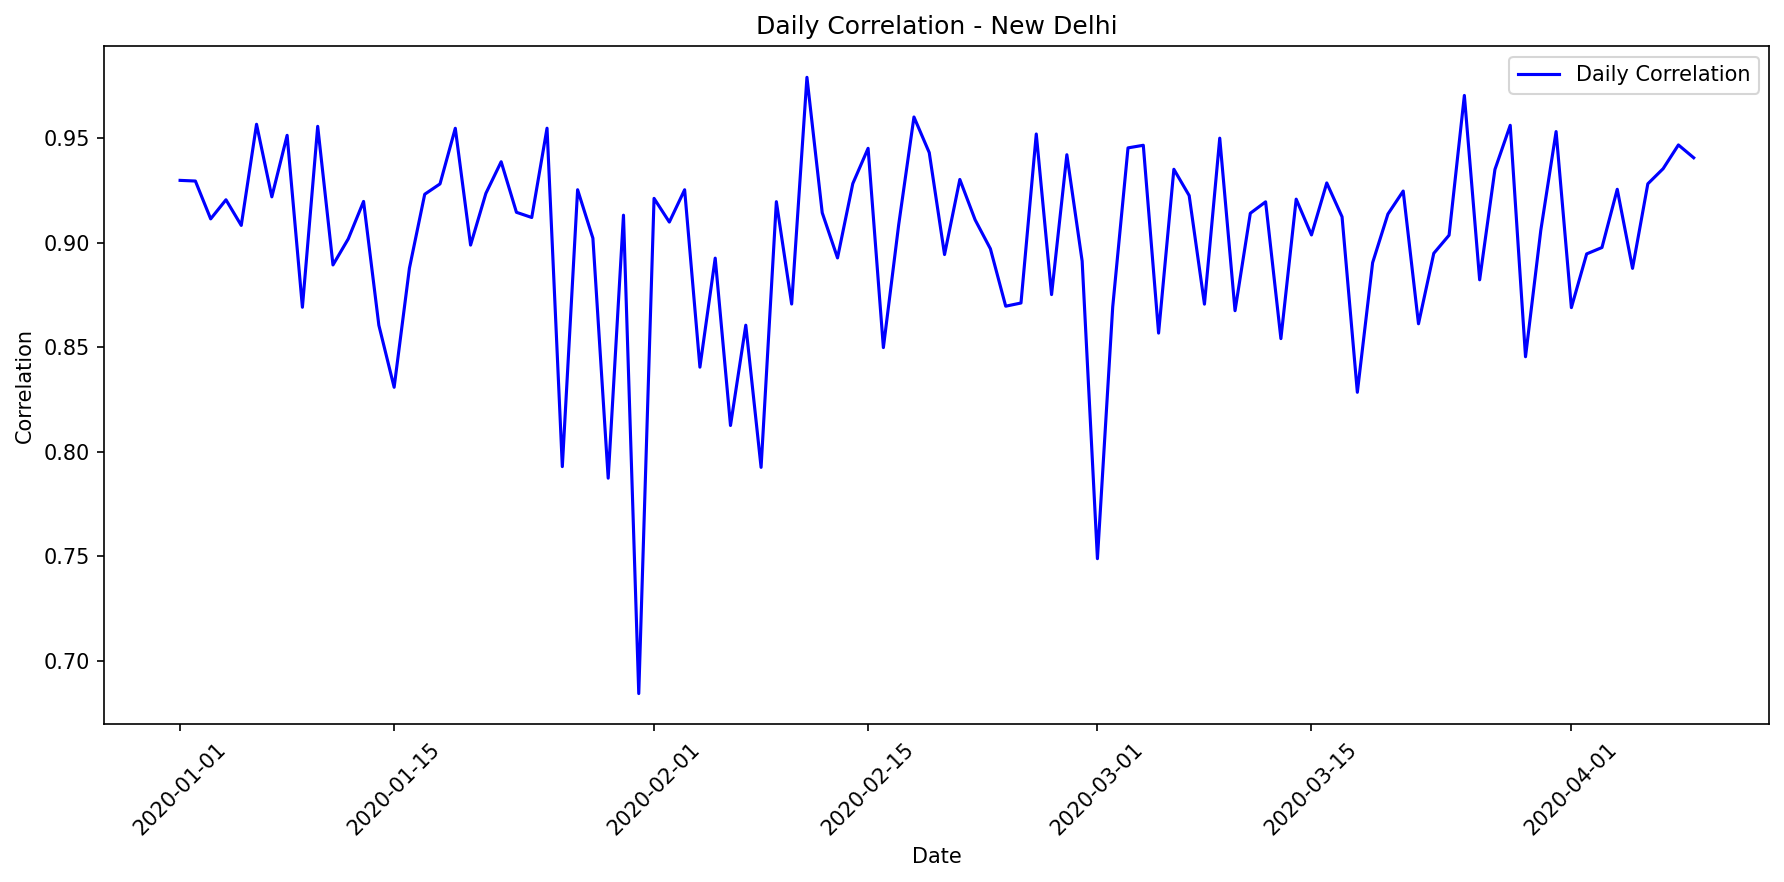

The table this chart was drawn from, first rows:
date, correlation, mae, rmse, r2, num_points, actual_max, actual_mean, actual_std, predicted_max, predicted_mean, predicted_std
2020-01-01, 0.9297, 35209, 63496, 0.004793, 24, 193006, 42233, 65018, 33590, 7732, 11543
2020-01-02, 0.9294, 56086, 95550, 0.06385, 24, 287396, 71686, 100879, 62361, 18059, 22065
2020-01-03, 0.9113, 49178, 83127, 0.05856, 24, 258579, 64284, 87516, 56347, 17369, 19626
2020-01-04, 0.9204, 76610, 117760, 0.0, 24, 292306, 92166, 111720, 55540, 17174, 21008
2020-01-05, 0.9082, 61347, 101951, 0.01744, 24, 278859, 78289, 105064, 65706, 19818, 22311
2020-01-06, 0.9565, 60169, 103713, 0.0, 24, 289842, 71347, 101753, 47238, 12645, 15185
2020-01-07, 0.9218, 28124, 54658, 0.1532, 24, 229966, 37161, 60673, 42540, 10086, 13511
2020-01-08, 0.9512, 62132, 101625, 0.0, 24, 279477, 73607, 98441, 45500, 13209, 15871
2020-01-09, 0.8691, 33936, 61985, 0.1324, 24, 202936, 41301, 67978, 39590, 12047, 14520
2020-01-10, 0.9555, 60881, 99803, 0.0, 24, 284807, 74264, 96467, 46159, 13553, 16424
2020-01-11, 0.8893, 44409, 84049, 0.1484, 24, 272845, 61933, 93036, 70315, 17628, 23469
2020-01-12, 0.9018, 65255, 104596, 0.0, 24, 286296, 78838, 99644, 44691, 14504, 17453
2020-01-13, 0.9196, 65081, 106746, 0.0, 24, 262249, 78421, 103585, 46856, 14480, 18002
2020-01-14, 0.8605, 64217, 104042, 0.0, 24, 297373, 80806, 102527, 70492, 17292, 22214
2020-01-15, 0.8308, 57937, 95883, 0.0, 24, 260535, 69652, 96405, 52029, 15852, 19315
2020-01-16, 0.8878, 72958, 113568, 0.0, 24, 297219, 89498, 109118, 61147, 18215, 21816
2020-01-17, 0.9231, 65911, 106866, 0.0, 24, 276563, 77379, 102120, 45770, 13443, 16107
2020-01-18, 0.928, 64852, 102065, 0.0, 24, 272316, 81545, 104105, 63690, 20085, 22960
2020-01-19, 0.9546, 37690, 72393, 0.01456, 24, 261338, 46347, 74494, 40877, 8891, 11848
2020-01-20, 0.8988, 76260, 117355, 0.0, 24, 282919, 91002, 111540, 59917, 17266, 20836
2020-01-21, 0.9235, 55633, 93146, 0.05208, 24, 258588, 71752, 97729, 59513, 18401, 21856
2020-01-22, 0.9386, 70577, 111477, 0.0, 24, 289270, 92438, 111646, 69340, 22202, 25190
2020-01-23, 0.9144, 58717, 92898, 0.03702, 24, 255746, 79095, 96703, 70076, 20378, 26172
2020-01-24, 0.912, 43064, 71006, 0.0, 24, 188617, 52059, 71012, 36164, 11465, 12868
2020-01-25, 0.9547, 63623, 100319, 0.0, 24, 277775, 79175, 100761, 55636, 18084, 20646
2020-01-26, 0.7929, 37507, 70891, 0.0, 24, 207354, 43323, 70726, 33631, 7861, 10535
2020-01-27, 0.9252, 65876, 104875, 0.0, 24, 293663, 82625, 105432, 67405, 19342, 22064
2020-01-28, 0.9021, 66641, 106921, 0.0, 24, 302055, 85739, 108724, 68247, 21701, 24266
2020-01-29, 0.7873, 26957, 47845, 0.005422, 24, 143456, 31553, 49007, 30186, 7347, 9184
2020-01-30, 0.9131, 48701, 86850, 0.09297, 24, 278783, 66929, 93154, 62550, 18228, 22184
2020-01-31, 0.6844, 57335, 98325, 0.0, 24, 279080, 66762, 94075, 49970, 12689, 16091
2020-02-01, 0.9211, 51306, 87079, 0.08079, 24, 242109, 66243, 92778, 54892, 17828, 20947
2020-02-02, 0.9098, 36357, 66199, 0.1989, 24, 229720, 51698, 75552, 58745, 16439, 20860
2020-02-03, 0.9252, 52434, 91399, 0.0, 24, 264669, 63637, 91493, 47078, 12186, 15734
2020-02-04, 0.8404, 57196, 94294, 0.0, 24, 254025, 74024, 94476, 68186, 17340, 21922
2020-02-05, 0.8925, 58483, 95011, 0.0, 24, 253317, 72309, 92087, 45561, 13969, 17823
2020-02-06, 0.8125, 68964, 108597, 0.0, 24, 277308, 82229, 102383, 51836, 15688, 18972
2020-02-07, 0.8605, 67747, 112123, 0.0, 24, 303136, 81990, 112985, 65449, 18680, 22241
2020-02-08, 0.7925, 36107, 70008, 0.008445, 24, 248539, 41945, 71817, 39030, 8999, 11494
2020-02-09, 0.9195, 66881, 109082, 0.0, 24, 295187, 86787, 110819, 68390, 21493, 23987
2020-02-10, 0.8706, 66437, 108525, 0.0, 24, 283733, 82980, 109064, 62285, 20081, 22273
2020-02-11, 0.979, 20323, 48352, 0.1711, 24, 183127, 24646, 54250, 29478, 4603, 9544
2020-02-12, 0.9142, 37182, 72732, 0.02909, 24, 243811, 45649, 75401, 39072, 9741, 12004
2020-02-13, 0.8926, 50293, 85171, 0.1089, 24, 239901, 64622, 92167, 61478, 19154, 21558
2020-02-14, 0.9282, 61367, 99838, 0.0529, 24, 277050, 80173, 104795, 65198, 20233, 25637
2020-02-15, 0.945, 49435, 88229, 0.08447, 24, 267524, 62967, 94192, 61211, 14482, 20304
2020-02-16, 0.8498, 38536, 70511, 0.02338, 24, 203417, 46976, 72885, 42660, 10472, 13756
2020-02-17, 0.9084, 37762, 68814, 0.04281, 24, 230104, 47708, 71848, 34571, 11776, 13386
2020-02-18, 0.96, 65255, 100445, 0.0, 24, 280208, 81265, 100309, 57454, 18498, 21277
2020-02-19, 0.943, 54150, 89665, 0.0, 24, 261115, 65509, 86983, 42722, 11858, 14588
2020-02-20, 0.8942, 47135, 82001, 0.01194, 24, 275996, 59132, 84269, 46170, 13387, 16959
2020-02-21, 0.9301, 56540, 89653, 0.0, 24, 253177, 70372, 89924, 51507, 15475, 19204
2020-02-22, 0.9109, 65923, 103876, 0.0, 24, 250448, 82517, 100771, 50586, 17184, 20545
2020-02-23, 0.897, 78206, 119649, 0.0, 24, 306043, 99285, 116945, 79285, 21772, 27462
2020-02-24, 0.8696, 43186, 78163, 0.094, 24, 246700, 55361, 83883, 52107, 16068, 17733
2020-02-25, 0.8711, 47491, 83023, 0.0799, 24, 257447, 61098, 88414, 60528, 16920, 19829
2020-02-26, 0.9519, 65999, 108044, 0.0, 24, 272729, 78289, 105882, 46915, 14544, 17793
2020-02-27, 0.8751, 65496, 105393, 0.0, 24, 293188, 85424, 106523, 76838, 20568, 25809
2020-02-28, 0.942, 66185, 103864, 0.0, 24, 301345, 79081, 97953, 51354, 13635, 16730
2020-02-29, 0.8911, 74601, 111266, 0.0, 24, 293135, 91128, 106394, 60923, 19711, 22247
... 40 more rows
